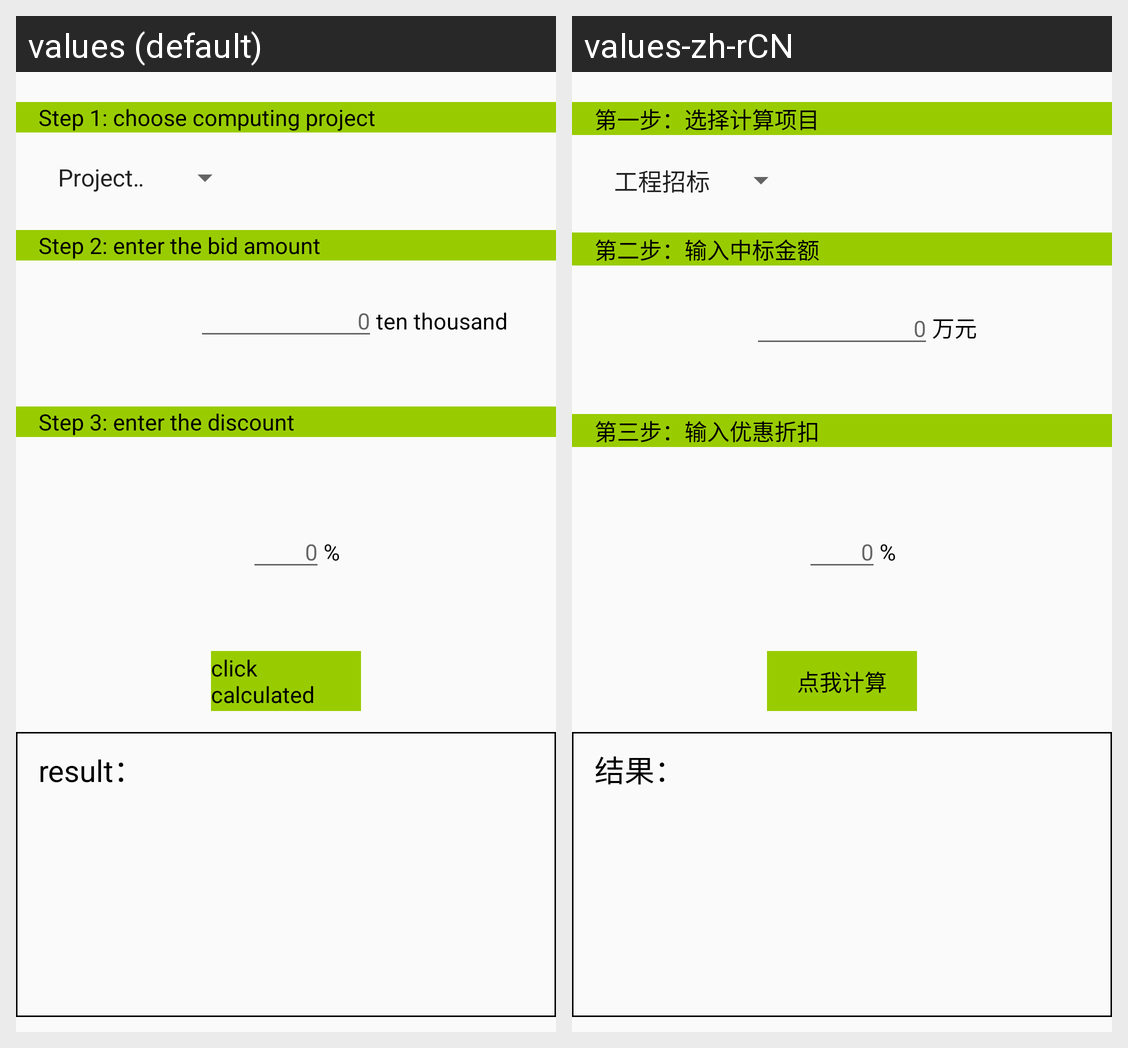

Locale-by-locale string values for the Android screen shown in this grid:
Android screen res/layout/activity_main.xml rendered under 2 locales, left to right: values (default), values-zh-rCN. Device: Nexus 5 (rendered at 1080×1920; each locale shown at half size, 540×960, under a caption strip naming it); theme AppTheme.
Strings drawn on this screen, with the default value and each locale's value (text and hints the layout hard-codes, and strings that could not be matched under every locale, appear in the picture but are not listed):

first_step
  values: Step 1: choose computing project
  values-zh-rCN: 第一步：选择计算项目

second_step
  values: Step 2: enter the bid amount
  values-zh-rCN: 第二步：输入中标金额

ten_thousand
  values: ten thousand
  values-zh-rCN: 万元

third_step
  values: Step 3: enter the discount
  values-zh-rCN: 第三步：输入优惠折扣

count
  values: click calculated
  values-zh-rCN: 点我计算

result
  values: result：
  values-zh-rCN: 结果：
